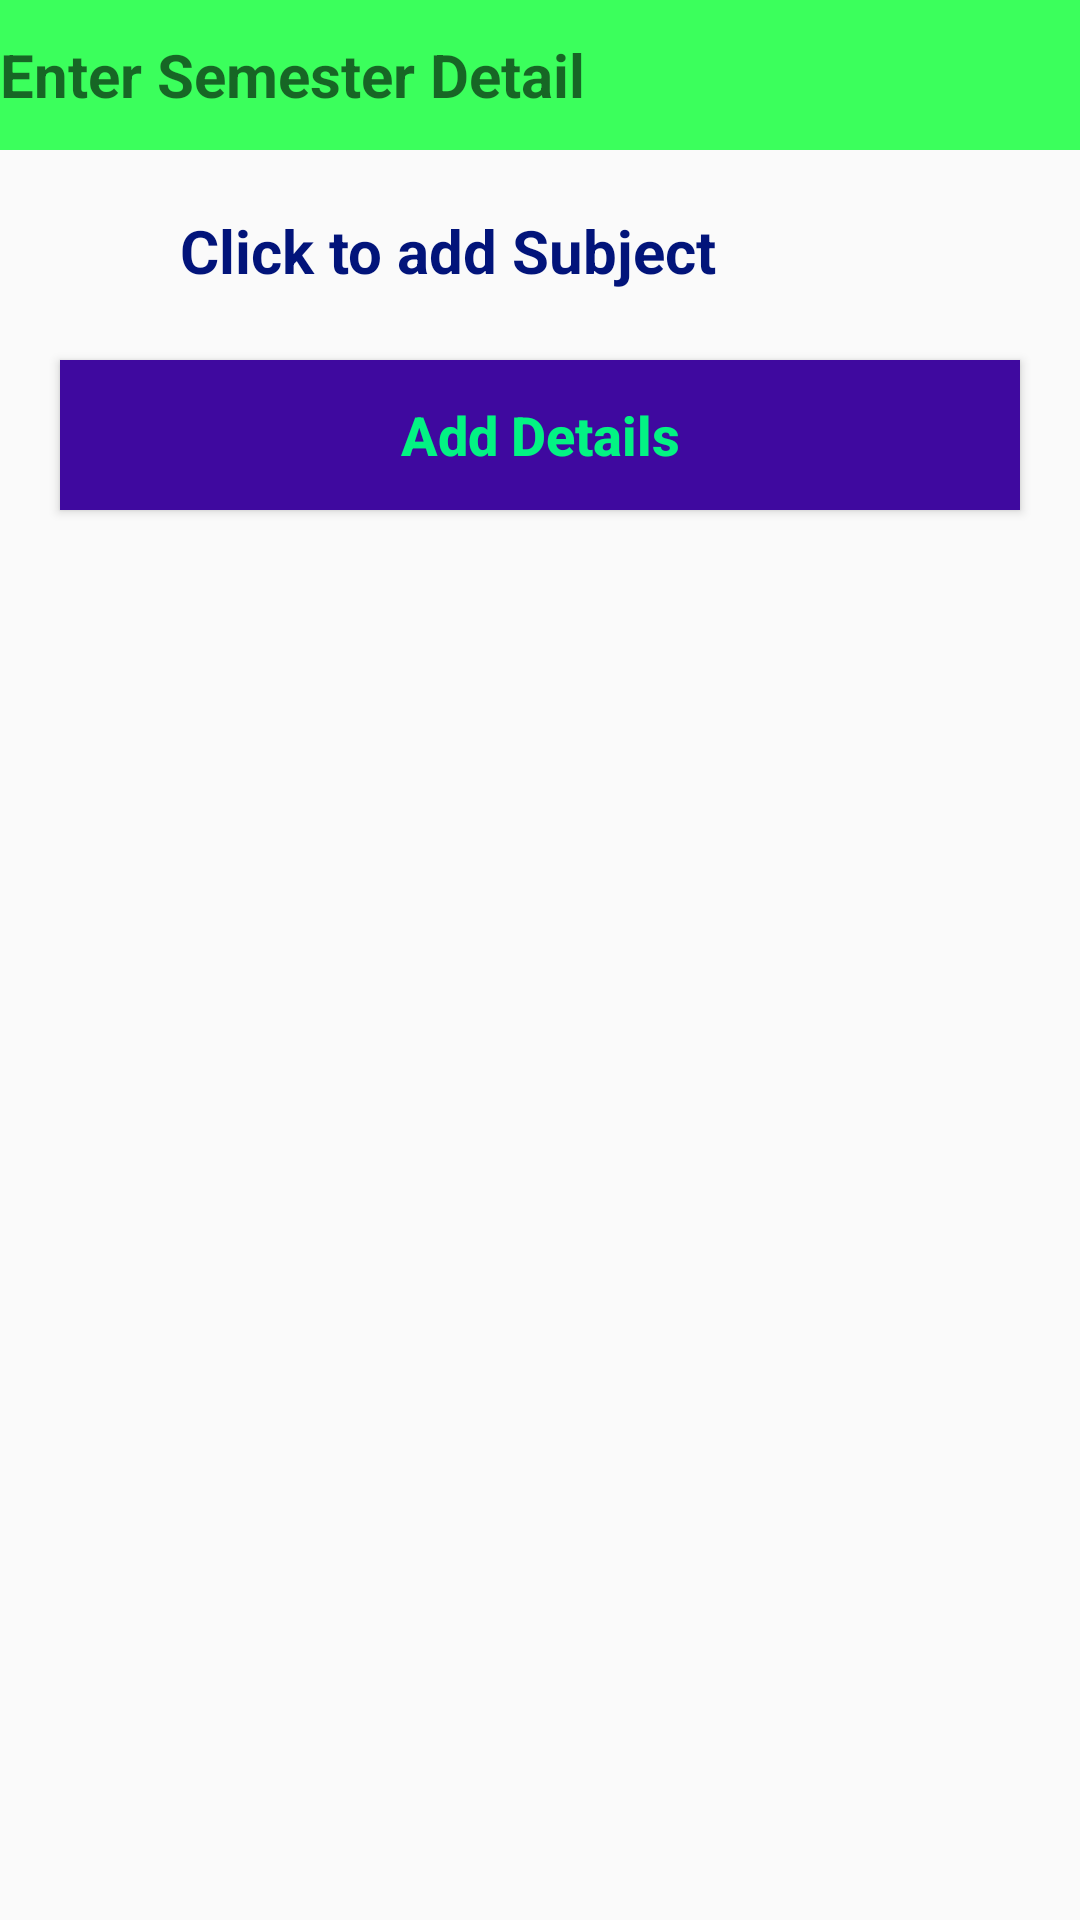

The Android layout XML behind this screen, and the referenced resources:
<!-- AndroidManifest.xml: application theme AppTheme -->
<!-- res/layout/activity_add_task.xml -->
<?xml version="1.0" encoding="utf-8"?>
<LinearLayout xmlns:android="http://schemas.android.com/apk/res/android"
    xmlns:app="http://schemas.android.com/apk/res-auto"
    xmlns:tools="http://schemas.android.com/tools"
    android:layout_width="match_parent"
    android:layout_height="match_parent"
    android:background="@drawable/centre_background"
    android:orientation="vertical"
    tools:context=".AddTaskActivity">
    <EditText
        android:id="@+id/et_task_title"
        android:layout_width="match_parent"
        android:layout_height="50dp"
        android:background="#3BFF5C"
        android:textColor="#D8052F"
        android:textStyle="bold"
        android:textSize="20sp"
        android:hint="Enter Semester Detail"/>
    <LinearLayout
        android:id="@+id/ll_list_items"
        android:layout_width="match_parent"
        android:layout_height="wrap_content"
        android:layout_marginStart="10dp"
        android:layout_marginEnd="10dp"
        android:layout_marginTop="5dp"
        android:layout_marginBottom="5dp"
        android:orientation="vertical"/>
    <LinearLayout
        android:id="@+id/ll_add_item"
        android:layout_width="match_parent"
        android:layout_height="wrap_content"
        android:onClick="onAddItemListClicked"

        android:orientation="horizontal">

        <ImageView
            android:layout_width="40dp"
            android:layout_height="40dp"
            android:src="@drawable/ic_add"
            />
        <TextView
            android:text="Click to add Subject"
            android:layout_marginStart="20dp"
            android:layout_marginTop="10dp"
            android:textColor="#02147A"
            android:textSize="20sp"
            android:textStyle="bold"
            android:layout_width="wrap_content"
            android:layout_height="wrap_content"
            />
    </LinearLayout>
    <Button
        android:id="@+id/add_task"
        android:layout_width="match_parent"
        android:layout_margin="20dp"
        android:layout_height="50dp"
        android:onClick="onAddTaskClicked"
        android:background="#3F099F"
        android:textSize="18sp"
        android:textColor="#03F383"
        android:textStyle="bold"
        android:textAllCaps="false"
        android:text="Add Details"/>

</LinearLayout>
<!-- resources referenced by this layout -->
<resources>
  <style name="AppTheme" parent="Theme.AppCompat.Light.NoActionBar">
          
          <item name="colorPrimary">@color/colorPrimary</item>
          <item name="colorPrimaryDark">@color/colorPrimaryDark</item>
          <item name="colorAccent">@color/colorAccent</item>
      </style>
  <color name="colorPrimary">#6200EE</color>
  <color name="colorPrimaryDark">#3700B3</color>
  <color name="colorAccent">#03DAC5</color>
</resources>
